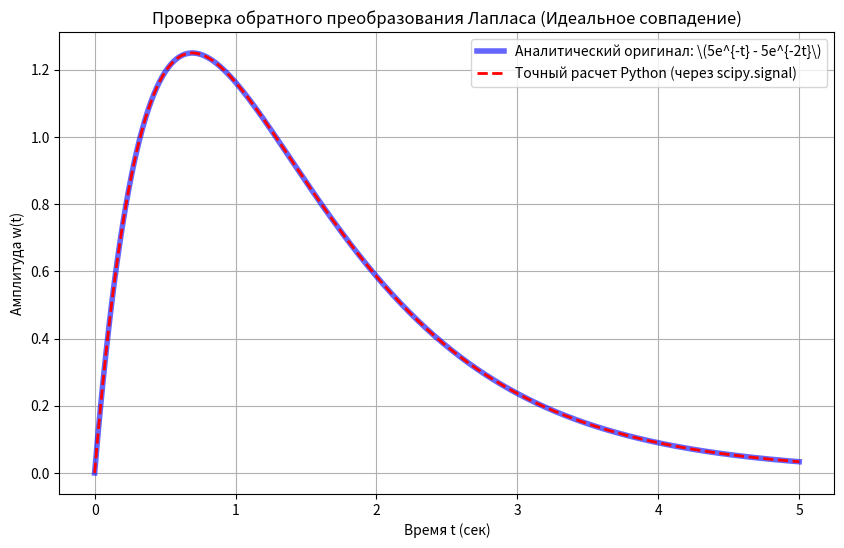

The script that saved this image:
import numpy as np
import matplotlib.pyplot as plt
from scipy import signal

# 1. Ваш аналитический результат (по формуле)
def w_analytical(t):
    return 5 * np.exp(-t) - 5 * np.exp(-2*t)

num = [5]
den = [1, 3, 2]

# Создаем модель системы из передаточной функции
system = signal.TransferFunction(num, den)

# Задаем временной интервал (от 0 до 5 секунд, 500 точек)
t_values = np.linspace(0, 5, 500)

# Получаем численную реакцию системы на импульс (это и есть обратное преобразование Лапласа)
# Функция возвращает время и значения амплитуды
t_num, y_numerical = signal.impulse(system, T=t_values)

# Считаем значения по вашей формуле
y_analytical = w_analytical(t_values)

# 3. Построение графика
plt.figure(figsize=(10, 6))

# Синяя жирная линия - ваш ответ по формуле
plt.plot(t_values, y_analytical, label='Аналитический оригинал: \(5e^{-t} - 5e^{-2t}\)', 
         color='blue', linewidth=4, alpha=0.6)

# Красная пунктирная линия - машинный расчет из исходной дроби W(s)
plt.plot(t_num, y_numerical, label='Точный расчет Python (через scipy.signal)', 
         color='red', linestyle='--', linewidth=2)

plt.title('Проверка обратного преобразования Лапласа (Идеальное совпадение)')
plt.xlabel('Время t (сек)')
plt.ylabel('Амплитуда w(t)')
plt.legend()
plt.grid(True)
plt.show()
